Photos from the image-classification dataset "attack_train_specs_split" in the GitHub repository isxrh/Covid19. Its 2 classes are: negative, positive.

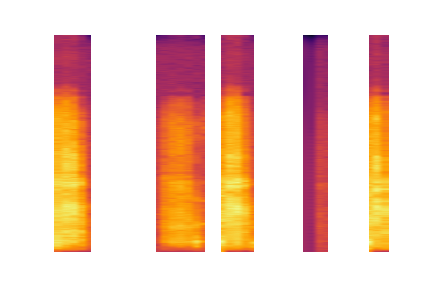
Label: negative

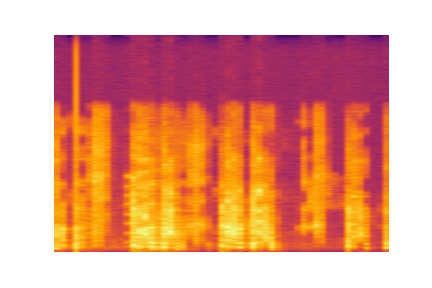
Label: negative

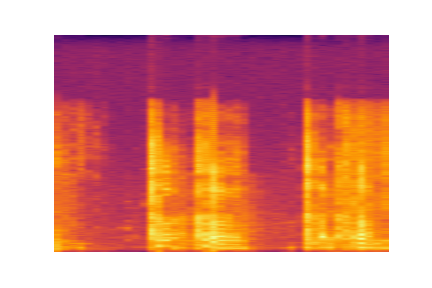
Label: positive

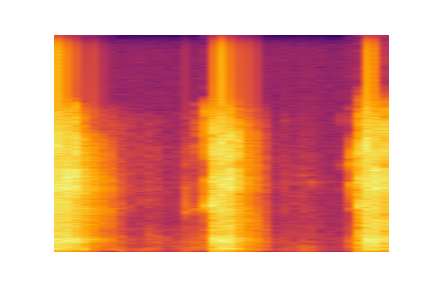
Label: positive

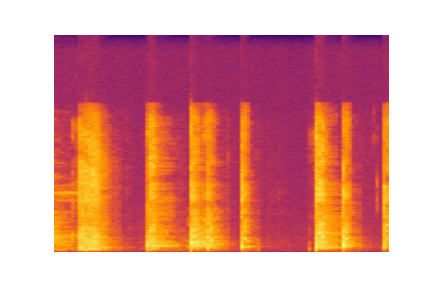
Label: negative

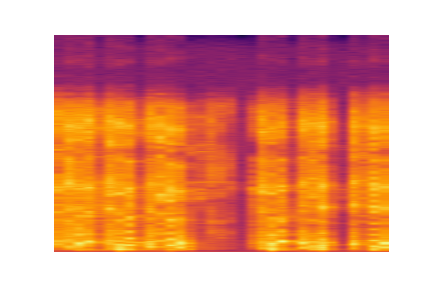
Label: negative
